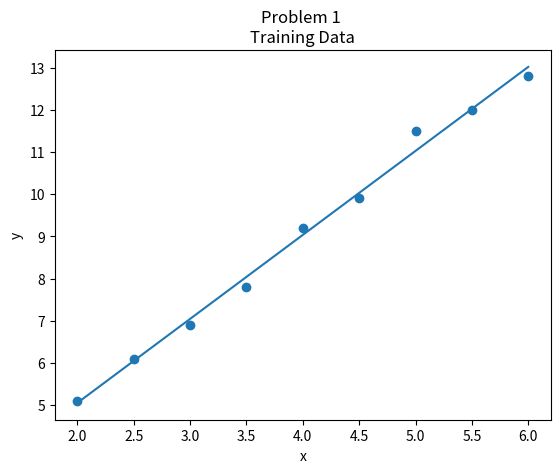

This chart was generated by the following Python code:
import matplotlib
matplotlib.use('Agg')
import matplotlib.pyplot as plt

data_List = [   { 'x': 2.0, 'y': 5.1},
                { 'x': 2.5, 'y': 6.1},
                { 'x': 3.0, 'y': 6.9},
                { 'x': 3.5, 'y': 7.8},
                { 'x': 4.0, 'y': 9.2},
                { 'x': 4.5, 'y': 9.9},
                { 'x': 5.0, 'y': 11.5},
                { 'x': 5.5, 'y': 12.0},
                { 'x': 6.0, 'y': 12.8}];

def simple_linear(theta0, theta1, x):
    '''
    description:
        takes in the thetas and the x_i and returns the predicted y for a simple linear regression
    params:
        theta0 = number
        theta1 = number    
        x = number
    output:
        number
    '''
    return theta0 + theta1 * x;

def cost_function(theta0, theta1, alpha, m, dataList):
    '''
    description:
        get the cost for a given model and thetas
    params:
        theta0 = number
        theta1 = number
        alpha = number
        m = number
        dataList = list of objects with 'x' and 'y'
    output:
        number
    '''
    summation = 0.0;
    for row in dataList: 
        x = row['x'];
        y = row['y'];
        summation += (simple_linear(theta0, theta1,x) - y)**2;
    cost = (.5*m) * summation;
    return cost;

def theta0_gradient(theta0, theta1, alpha, m, dataList) : 
    '''
    description:
        Use gradient descent to generate the new theta0
    params:
        theta0 = number
        theta1 = number
        alpha = number
        dataList = list of objects with 'x' and 'y'
    output:
        number
    '''
    summation = 0.0;
    for row in dataList:  
        x = row['x'];
        y = row['y'];
        summation += (simple_linear(theta0, theta1, x) - y);
    theta0 = theta0 - ( alpha / m) * summation;
    return theta0

def theta1_gradient(theta0, theta1, alpha, m, dataList) : 
    '''
    description:
        Use gradient descent to generate the new theta1
    params:
        theta0 = number
        theta1 = number
        alpha = number
        dataList = list of objects with 'x' and 'y'
    output:
        number
    '''
    summation = 0.0
    for row in dataList: 
        x = row['x'];
        y = row['y'];
        summation += ((simple_linear(theta0, theta1, x) - y) * x)
    theta1 = theta1 - ( alpha / m ) * summation
    return theta1

#Initial variables
m = len(data_List);
theta0 = 1.5;
theta1 = 2.0;
alpha = .1;
count = 0.0;
runs = [];

j_theta = cost_function(theta0, theta1, alpha, m, data_List);
count += 1;
runs.append({'run' : count, "J": j_theta, "theta_0": theta0, "theta_1": theta1});

theta0_new = theta0_gradient(theta0, theta1, alpha, m, data_List);
theta1_new = theta1_gradient(theta0, theta1, alpha, m, data_List);
theta0 = theta0_new;
theta1 = theta1_new;
j_theta_new = cost_function(theta0_new, theta1_new, alpha, m, data_List);
count += 1;
runs.append({'run' : count, "J": j_theta, "theta_0": theta0, "theta_1": theta1});

while( j_theta > ( j_theta_new * 1.000001 ) ):
    theta0_new = theta0_gradient(theta0, theta1, alpha, m, data_List);
    theta1_new = theta1_gradient(theta0, theta1, alpha, m, data_List);
    theta0 = theta0_new;
    theta1 = theta1_new;
    j_theta = j_theta_new;
    j_theta_new = cost_function(theta0_new, theta1_new, alpha, m, data_List);
    count += 1;
    runs.append({'run' : count, "J": j_theta, "theta_0": theta0, "theta_1": theta1});

cost = [];
iteriation = [];
theta0s = [];
theta1s = [];

for run in runs:
    cost.append(run['J']);
    iteriation.append(run['run']);
    theta0s.append(run['theta_0']);
    theta1s.append(run['theta_1']);

x = [2.0, 2.5, 3.0, 3.5, 4.0, 4.5, 5.0, 5.5, 6.0];
y = [5.1, 6.1, 6.9, 7.8, 9.2, 9.9, 11.5, 12.0, 12.8];
y1 = [];
for item in x:
    y1.append(theta0s[-1] + theta1s[-1] * item);

plt.scatter(x,y);
plt.plot(x,y1);
plt.xlabel('x');
plt.ylabel('y');
plt.title('Problem 1 \nTraining Data');

plt.savefig("Problem1_Training_Data.svg");
'''
plt.plot(iteriation, cost);
plt.xlabel('Runs');
plt.ylabel('J(theta) Cost');
plt.title('Problem 1 \nJ(theta) vs Runs');

plt.savefig("Problem1_Cost_vs_Runs.svg");
'''
